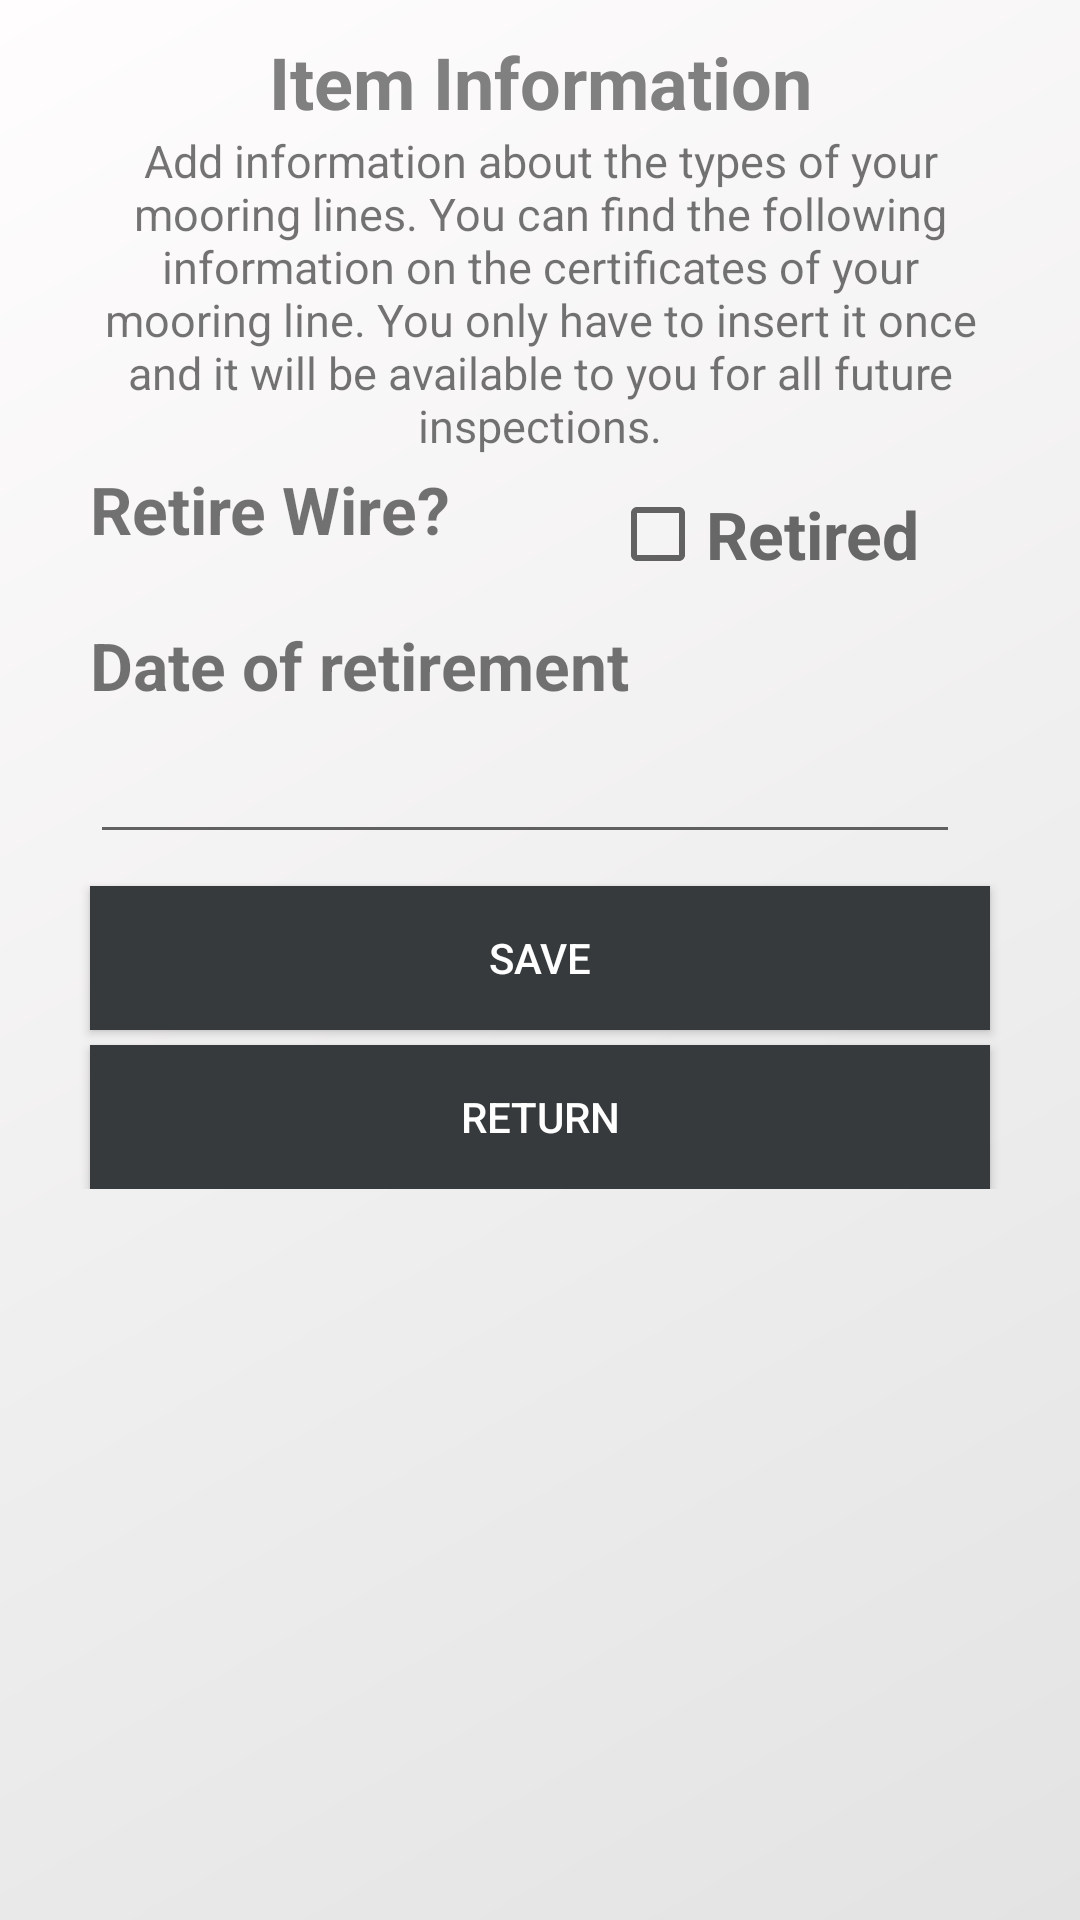

Android layout source for this screen:
<!-- AndroidManifest.xml: application theme Theme.SAFELINECRANES -->
<!-- res/layout/fragment_rope_retire_details.xml -->
<?xml version="1.0" encoding="utf-8"?>
<ScrollView xmlns:android="http://schemas.android.com/apk/res/android"
    xmlns:tools="http://schemas.android.com/tools"
    android:layout_width="match_parent"
    android:layout_height="match_parent"
    xmlns:app="http://schemas.android.com/apk/res-auto"
    android:background="@drawable/item_background_global"
    tools:context=".ui.retire.RopeRetireDetailsFragment">
    <FrameLayout
        android:layout_width="match_parent"
        android:layout_height="wrap_content">
        <androidx.constraintlayout.widget.ConstraintLayout
            android:layout_width="match_parent"
            android:layout_height="match_parent">

            <TextView
                android:id="@+id/textView_product_header"
                android:layout_width="wrap_content"
                android:layout_height="wrap_content"
                android:text="@string/product_header"
                android:textColor="@android:color/tertiary_text_dark"
                android:textSize="24sp"
                android:textStyle="bold"
                app:layout_constraintBottom_toBottomOf="parent"
                app:layout_constraintEnd_toEndOf="parent"
                app:layout_constraintStart_toStartOf="parent"
                app:layout_constraintTop_toTopOf="parent"
                app:layout_constraintVertical_bias="0.03" />
            <TextView
                android:id="@+id/textView_product_header_info"
                android:layout_width="match_parent"
                android:layout_height="wrap_content"
                android:layout_marginStart="30dp"
                android:layout_marginEnd="30dp"
                android:text="@string/product_info_header"
                android:textAlignment="center"
                android:textSize="15sp"
                app:layout_constraintBottom_toBottomOf="parent"
                app:layout_constraintEnd_toEndOf="parent"
                app:layout_constraintStart_toStartOf="parent"
                app:layout_constraintTop_toBottomOf="@+id/textView_product_header"
                app:layout_constraintVertical_bias="0.0" />

            <androidx.constraintlayout.widget.ConstraintLayout
                android:id="@+id/constraintLayout"
                android:layout_width="match_parent"
                android:layout_height="wrap_content"
                app:layout_constraintBottom_toBottomOf="parent"
                app:layout_constraintEnd_toEndOf="parent"
                app:layout_constraintHorizontal_bias="0.02"
                app:layout_constraintStart_toStartOf="parent"
                app:layout_constraintTop_toBottomOf="@+id/textView_product_header_info"
                app:layout_constraintVertical_bias="0.01">

                <TextView
                    android:id="@+id/retire_lbl"
                    android:layout_width="wrap_content"
                    android:layout_height="wrap_content"
                    android:layout_marginStart="30dp"
                    android:text="@string/retire_lbl"
                    android:textSize="22sp"
                    android:textStyle="bold"
                    app:layout_constraintBottom_toBottomOf="parent"
                    app:layout_constraintEnd_toEndOf="parent"
                    app:layout_constraintHorizontal_bias="0.0"
                    app:layout_constraintStart_toStartOf="parent"
                    app:layout_constraintTop_toTopOf="parent"
                    app:layout_constraintVertical_bias="0.050000012" />

                <CheckBox
                    android:id="@+id/checkBox"
                    android:layout_width="wrap_content"
                    android:layout_height="wrap_content"
                    android:checked="false"
                    android:text="Retired"
                    android:textColor="#686767"
                    android:textSize="22sp"
                    android:textStyle="bold"
                    app:layout_constraintBottom_toBottomOf="parent"
                    app:layout_constraintEnd_toEndOf="parent"
                    app:layout_constraintStart_toEndOf="@+id/retire_lbl"
                    app:layout_constraintTop_toTopOf="parent"
                    app:layout_constraintVertical_bias="0.0" />
            </androidx.constraintlayout.widget.ConstraintLayout>

            <androidx.constraintlayout.widget.ConstraintLayout
                android:id="@+id/constraintLayout2"
                android:layout_width="0dp"
                android:layout_height="wrap_content"
                app:layout_constraintBottom_toBottomOf="parent"
                app:layout_constraintEnd_toEndOf="parent"
                app:layout_constraintStart_toStartOf="parent"
                app:layout_constraintTop_toBottomOf="@+id/constraintLayout"
                app:layout_constraintVertical_bias="0.02">

                <TextView
                    android:id="@+id/lbl_retire_date"
                    android:layout_width="wrap_content"
                    android:layout_height="wrap_content"
                    android:layout_marginStart="30dp"
                    android:textSize="22sp"
                    android:textStyle="bold"
                    android:text="@string/retire_date"
                    app:layout_constraintBottom_toBottomOf="parent"
                    app:layout_constraintEnd_toEndOf="parent"
                    app:layout_constraintHorizontal_bias="0.0"
                    app:layout_constraintStart_toStartOf="parent"
                    app:layout_constraintTop_toTopOf="parent"
                    app:layout_constraintVertical_bias="0.050000012" />

                <EditText
                    android:id="@+id/retire_date_picker"
                    android:layout_width="0dp"
                    android:layout_height="wrap_content"
                    android:layout_marginStart="30dp"
                    android:layout_marginTop="2dp"
                    android:layout_marginEnd="40dp"
                    android:ems="8"
                    android:focusable="false"
                    android:inputType="date"
                    android:textSize="22sp"
                    app:layout_constraintBottom_toBottomOf="parent"
                    app:layout_constraintEnd_toEndOf="parent"
                    app:layout_constraintHorizontal_bias="0.0"
                    app:layout_constraintStart_toStartOf="parent"
                    app:layout_constraintTop_toBottomOf="@+id/lbl_retire_date"/>

        </androidx.constraintlayout.widget.ConstraintLayout>

        <Button
            android:id="@+id/btn_save"
            android:layout_width="match_parent"
            android:layout_height="wrap_content"
            android:layout_marginStart="30dp"
            android:layout_marginEnd="30dp"
            android:layout_marginTop="5dp"
            android:background="#373A3C"
            android:text="Save"
            android:textColor="#FFFFFF"
            app:layout_constraintBottom_toBottomOf="parent"
            app:layout_constraintEnd_toEndOf="parent"
            app:layout_constraintHorizontal_bias="0.0"
            app:layout_constraintStart_toStartOf="parent"
            app:layout_constraintTop_toBottomOf="@+id/constraintLayout2"
            app:layout_constraintVertical_bias="0.1" />
        <Button
            android:id="@+id/button_return"
            android:layout_width="match_parent"
            android:layout_height="wrap_content"
            android:layout_marginStart="30dp"
            android:layout_marginEnd="30dp"
            android:layout_marginTop="5dp"
            android:background="#373A3C"
            android:text="Return"
            android:textColor="#FFFFFF"
            app:layout_constraintBottom_toBottomOf="parent"
            app:layout_constraintEnd_toEndOf="parent"
            app:layout_constraintStart_toStartOf="parent"
            app:layout_constraintTop_toBottomOf="@+id/btn_save"
            app:layout_constraintVertical_bias="0.0" />

        </androidx.constraintlayout.widget.ConstraintLayout>
    </FrameLayout>
</ScrollView>
<!-- resources referenced by this layout -->
<resources>
  <!-- drawable item_background_global (drawable) -->
  <?xml version="1.0" encoding="utf-8"?>
  <shape xmlns:android="http://schemas.android.com/apk/res/android">
      <gradient
          android:startColor="#E3E3E3"
          android:endColor="#FFFDFD"
          android:angle="135">
      </gradient>
  </shape>
  <string name="product_header">Item Information</string>
  <string name="product_info_header">Add information about the types of your mooring lines. You can find the following information on the certificates of your mooring line. You only have to insert it once and it will be available to you for all future inspections.</string>
  <string name="retire_date">Date of retirement</string>
  <string name="retire_lbl">Retire Wire?</string>retire_date
  <style name="Theme.SAFELINECRANES" parent="Theme.MaterialComponents.DayNight.DarkActionBar">
          
  
  
  
          <item name="colorPrimary">@color/black</item>
          <item name="colorPrimaryVariant">@color/black</item>
          <item name="colorOnPrimary">@color/white</item>
          
          <item name="colorSecondary">@color/teal_200</item>
          <item name="colorSecondaryVariant">@color/teal_700</item>
          <item name="colorOnSecondary">@color/black</item>
          
          <item name="android:statusBarColor" tools:targetApi="l">?attr/colorPrimaryVariant</item>
          
      </style>
  <color name="black">#FF000000</color>
  <color name="white">#FFFFFFFF</color>
  <color name="teal_200">#FF03DAC5</color>
  <color name="teal_700">#FF018786</color>
</resources>
